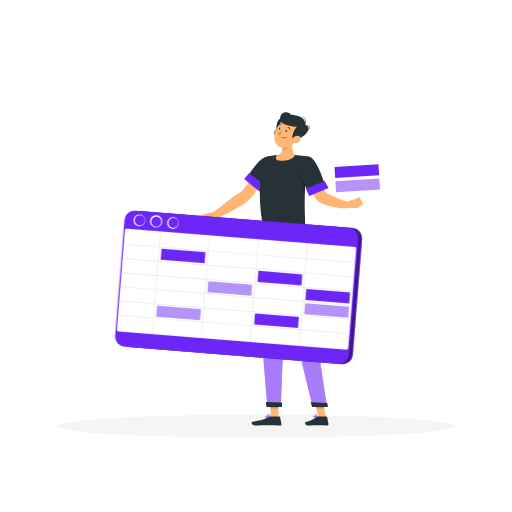
t = 0.00 s
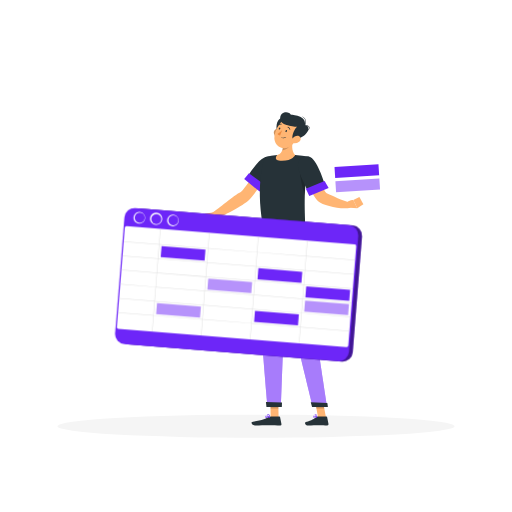
t = 0.38 s
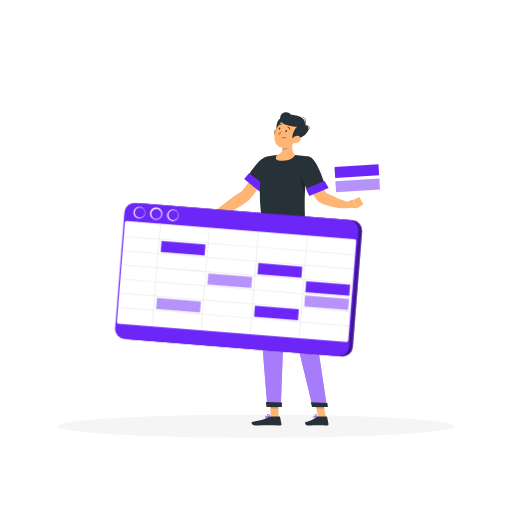
t = 1.13 s
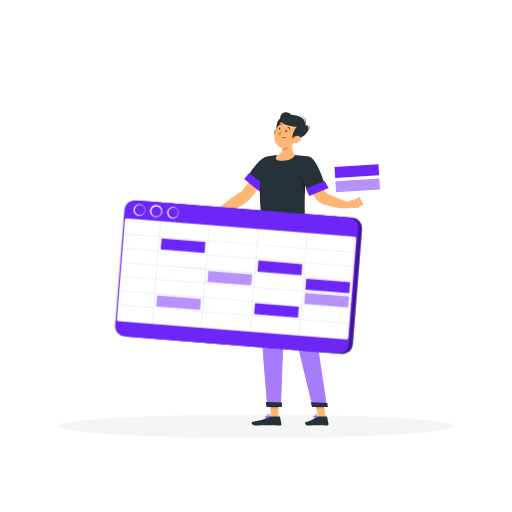
t = 1.50 s
t = 1.88 s: frame unchanged from t = 1.13 s, image omitted
t = 2.63 s: frame unchanged from t = 0.38 s, image omitted

The animated SVG that drew these frames (rendered in a browser with its animation timeline set to each time). Animation: 1 CSS @keyframes rule; one cycle of 3.00 s, repeats indefinitely.

<svg class="animated" id="freepik_stories-spreadsheets" xmlns="http://www.w3.org/2000/svg" viewBox="0 0 500 500" version="1.1" xmlns:xlink="http://www.w3.org/1999/xlink" xmlns:svgjs="http://svgjs.com/svgjs"><style>svg#freepik_stories-spreadsheets:not(.animated) .animable {opacity: 0;}svg#freepik_stories-spreadsheets.animated #freepik--Spreadsheets--inject-2 {animation: 3s Infinite  linear floating;animation-delay: 0s;}            @keyframes floating {                0% {                    opacity: 1;                    transform: translateY(0px);                }                50% {                    transform: translateY(-10px);                }                100% {                    opacity: 1;                    transform: translateY(0px);                }            }        .animator-hidden { display: none; }</style><g id="freepik--background-complete--inject-2" class="animable animator-hidden" style="transform-origin: 250px 225.545px;"><rect y="382.4" width="500" height="0.25" style="fill: rgb(235, 235, 235); transform-origin: 250px 382.525px;" id="eltudouojg7aa" class="animable"></rect><rect x="394.36" y="393.85" width="50.9" height="0.25" style="fill: rgb(235, 235, 235); transform-origin: 419.81px 393.975px;" id="elhp6ks2lb99v" class="animable"></rect><rect x="52.46" y="390.89" width="47.21" height="0.25" style="fill: rgb(235, 235, 235); transform-origin: 76.065px 391.015px;" id="elsa615rmeko" class="animable"></rect><rect x="378.81" y="389.21" width="19.19" height="0.25" style="fill: rgb(235, 235, 235); transform-origin: 388.405px 389.335px;" id="elnq392j5ccn" class="animable"></rect><rect x="317.14" y="395.84" width="14.08" height="0.25" style="fill: rgb(235, 235, 235); transform-origin: 324.18px 395.965px;" id="el367nn2qrmo2" class="animable"></rect><rect x="272.79" y="395.84" width="35.44" height="0.25" style="fill: rgb(235, 235, 235); transform-origin: 290.51px 395.965px;" id="elnv6s49hf0cr" class="animable"></rect><rect x="195.22" y="391.62" width="56.99" height="0.25" style="fill: rgb(235, 235, 235); transform-origin: 223.715px 391.745px;" id="elrf4vtly31z" class="animable"></rect><path d="M237,337.8H43.91a5.71,5.71,0,0,1-5.7-5.71V60.66A5.71,5.71,0,0,1,43.91,55H237a5.71,5.71,0,0,1,5.71,5.71V332.09A5.71,5.71,0,0,1,237,337.8ZM43.91,55.2a5.46,5.46,0,0,0-5.45,5.46V332.09a5.46,5.46,0,0,0,5.45,5.46H237a5.47,5.47,0,0,0,5.46-5.46V60.66A5.47,5.47,0,0,0,237,55.2Z" style="fill: rgb(235, 235, 235); transform-origin: 140.46px 196.4px;" id="elubn5u0i85i" class="animable"></path><path d="M453.31,337.8H260.21a5.72,5.72,0,0,1-5.71-5.71V60.66A5.72,5.72,0,0,1,260.21,55h193.1A5.71,5.71,0,0,1,459,60.66V332.09A5.71,5.71,0,0,1,453.31,337.8ZM260.21,55.2a5.47,5.47,0,0,0-5.46,5.46V332.09a5.47,5.47,0,0,0,5.46,5.46h193.1a5.47,5.47,0,0,0,5.46-5.46V60.66a5.47,5.47,0,0,0-5.46-5.46Z" style="fill: rgb(235, 235, 235); transform-origin: 356.75px 196.4px;" id="ell2pa47nrn5" class="animable"></path><g id="el3vg8ico9ged"><rect x="77.01" y="81.58" width="140.63" height="124.81" style="fill: rgb(230, 230, 230); transform-origin: 147.325px 143.985px; transform: rotate(180deg);" class="animable" id="elw4ud9jba0uk"></rect></g><g id="el6o8magpj5ud"><rect x="73.88" y="81.58" width="140.63" height="124.81" style="fill: rgb(245, 245, 245); transform-origin: 144.195px 143.985px; transform: rotate(180deg);" class="animable" id="elok0y1a2q3r"></rect></g><g id="el7nvinnhxu7g"><rect x="88.1" y="79.27" width="112.21" height="129.41" style="fill: rgb(255, 255, 255); transform-origin: 144.205px 143.975px; transform: rotate(90deg);" class="animable" id="elpbrajhen56"></rect></g><g id="el1ijy5pssvv5"><rect x="24.57" y="142.8" width="112.21" height="2.36" style="fill: rgb(230, 230, 230); transform-origin: 80.675px 143.98px; transform: rotate(90deg);" class="animable" id="elljv5lvb5zbm"></rect></g><g id="elqgvfqq088pg"><rect x="76.2" y="180.89" width="135.99" height="8.46" style="fill: rgb(245, 245, 245); transform-origin: 144.195px 185.12px; transform: rotate(180deg);" class="animable" id="elvza27vu4hw"></rect></g><path d="M67.77,71.15h156a.86.86,0,0,1,.87.86h0a.87.87,0,0,1-.87.86h-156A.87.87,0,0,1,66.9,72h0A.86.86,0,0,1,67.77,71.15Z" style="fill: rgb(230, 230, 230); transform-origin: 145.77px 72.01px;" id="els2qppvqjjy" class="animable"></path><path d="M64.74,72a2.16,2.16,0,1,0,2.16-2.16A2.16,2.16,0,0,0,64.74,72Z" style="fill: rgb(230, 230, 230); transform-origin: 66.9px 72px;" id="ellnsam0jnx6o" class="animable"></path><path d="M216.47,76.85h0a1.18,1.18,0,0,0,1.17-1.17V73.17A1.17,1.17,0,0,0,216.47,72h0a1.16,1.16,0,0,0-1.16,1.16v2.51A1.17,1.17,0,0,0,216.47,76.85Z" style="fill: rgb(230, 230, 230); transform-origin: 216.475px 74.425px;" id="el8q4t208lgz" class="animable"></path><path d="M80.79,76.85h0A1.18,1.18,0,0,0,82,75.68V73.17A1.17,1.17,0,0,0,80.79,72h0a1.16,1.16,0,0,0-1.16,1.16v2.51A1.17,1.17,0,0,0,80.79,76.85Z" style="fill: rgb(230, 230, 230); transform-origin: 80.815px 74.4248px;" id="el9h1pp6u568r" class="animable"></path><g id="elnjla49mu7xp"><rect x="68.04" y="72.01" width="144.15" height="122.16" style="fill: rgb(224, 224, 224); opacity: 0.4; transform-origin: 140.115px 133.09px; transform: rotate(180deg);" class="animable" id="elrxki7t60czn"></rect></g><path d="M200.43,72a2.16,2.16,0,1,0,2.16-2.16A2.16,2.16,0,0,0,200.43,72Z" style="fill: rgb(230, 230, 230); transform-origin: 202.59px 72px;" id="elk9nnuni45c" class="animable"></path><g id="el2scxbquyx2d"><rect x="180.31" y="244.63" width="31.94" height="131.56" style="fill: rgb(240, 240, 240); transform-origin: 196.28px 310.41px; transform: rotate(180deg);" class="animable" id="el0u7sld7bjk1k"></rect></g><g id="ell7ctmwa57e"><rect x="83.47" y="376.19" width="122.66" height="6.21" style="fill: rgb(240, 240, 240); transform-origin: 144.8px 379.295px; transform: rotate(180deg);" class="animable" id="elg5d0qc2sm1"></rect></g><rect x="77.33" y="244.63" width="102.98" height="131.56" style="fill: rgb(245, 245, 245); transform-origin: 128.82px 310.41px;" id="elbs93ws1f05q" class="animable"></rect><rect x="89.89" y="294.34" width="77.86" height="32.13" style="fill: rgb(240, 240, 240); transform-origin: 128.82px 310.405px;" id="el6r6e1tzef53" class="animable"></rect><rect x="89.89" y="332.34" width="77.86" height="32.13" style="fill: rgb(240, 240, 240); transform-origin: 128.82px 348.405px;" id="elrktnkifuo1" class="animable"></rect><rect x="89.89" y="256.35" width="77.86" height="32.13" style="fill: rgb(240, 240, 240); transform-origin: 128.82px 272.415px;" id="elat3tb7t63sq" class="animable"></rect><g id="elt4fdkl4c2jk"><rect x="73.08" y="233.83" width="107.24" height="10.8" style="fill: rgb(240, 240, 240); transform-origin: 126.7px 239.23px; transform: rotate(180deg);" class="animable" id="elta5c7iye6k"></rect></g><rect x="180.31" y="233.83" width="36.4" height="10.8" style="fill: rgb(230, 230, 230); transform-origin: 198.51px 239.23px;" id="elur7xq47nsur" class="animable"></rect><rect x="119.04" y="216.51" width="17.02" height="17.31" style="fill: rgb(240, 240, 240); transform-origin: 127.55px 225.165px;" id="elxyutgmb57pp" class="animable"></rect><g id="elxjggq909q5"><rect x="88.85" y="216.51" width="30.19" height="17.31" style="fill: rgb(245, 245, 245); transform-origin: 103.945px 225.165px; transform: rotate(180deg);" class="animable" id="elwwgq82qgnkj"></rect></g><g id="elgitnjxuguq7"><rect x="88.67" y="219.12" width="47.38" height="1.4" style="fill: rgb(230, 230, 230); opacity: 0.7; mix-blend-mode: multiply; transform-origin: 112.36px 219.82px;" class="animable" id="elfprsgzxvwxi"></rect></g><rect x="119.04" y="215.67" width="17.95" height="4.05" style="fill: rgb(240, 240, 240); transform-origin: 128.015px 217.695px;" id="elojvzg2rel5j" class="animable"></rect><g id="elfin8bvb1e67"><rect x="87.91" y="215.67" width="31.13" height="4.05" style="fill: rgb(245, 245, 245); transform-origin: 103.475px 217.695px; transform: rotate(180deg);" class="animable" id="el0xkkrtt5c3ng"></rect></g><rect x="179.48" y="216.51" width="17.02" height="17.31" style="fill: rgb(240, 240, 240); transform-origin: 187.99px 225.165px;" id="el3rcl7qweuyf" class="animable"></rect><g id="elmlfgz937nvf"><rect x="149.29" y="216.51" width="30.19" height="17.31" style="fill: rgb(245, 245, 245); transform-origin: 164.385px 225.165px; transform: rotate(180deg);" class="animable" id="elwwr2vznw4qb"></rect></g><g id="elngb96f247dq"><rect x="149.11" y="219.12" width="47.38" height="1.4" style="fill: rgb(230, 230, 230); opacity: 0.7; mix-blend-mode: multiply; transform-origin: 172.8px 219.82px;" class="animable" id="elxamf27aumja"></rect></g><rect x="179.48" y="215.67" width="17.95" height="4.05" style="fill: rgb(240, 240, 240); transform-origin: 188.455px 217.695px;" id="el3663hx5sbie" class="animable"></rect><g id="eliaq5490n8uh"><rect x="148.35" y="215.67" width="31.13" height="4.05" style="fill: rgb(245, 245, 245); transform-origin: 163.915px 217.695px; transform: rotate(180deg);" class="animable" id="eljz9uaesxje"></rect></g><g id="el38fjoyz4b6a"><rect x="374.24" y="120.42" width="65.9" height="80.58" style="fill: rgb(240, 240, 240); transform-origin: 407.19px 160.71px; transform: rotate(180deg);" class="animable" id="elokaer0f5ypn"></rect></g><g id="elgch0k9gzf3c"><rect x="360.09" y="120.42" width="75.8" height="80.58" style="fill: rgb(245, 245, 245); transform-origin: 397.99px 160.71px; transform: rotate(180deg);" class="animable" id="elladcki7j88s"></rect></g><g id="elby0h064q0do"><rect x="364.05" y="129.16" width="67.88" height="63.1" style="fill: rgb(255, 255, 255); transform-origin: 397.99px 160.71px; transform: rotate(-90deg);" class="animable" id="elq2xudj923na"></rect></g><g id="el9lefk7a99h7"><rect x="380.51" y="144.45" width="34.98" height="32.51" rx="4.13" style="fill: rgb(245, 245, 245); transform-origin: 398px 160.705px; transform: rotate(-90deg);" class="animable" id="elw2x54z6v3x"></rect></g><g id="el1kis8ophdd7"><rect x="288.92" y="82.96" width="65.9" height="80.58" style="fill: rgb(240, 240, 240); transform-origin: 321.87px 123.25px; transform: rotate(180deg);" class="animable" id="el6nkuw09iktp"></rect></g><g id="elka17oo6qydb"><rect x="274.76" y="82.96" width="75.8" height="80.58" style="fill: rgb(245, 245, 245); transform-origin: 312.66px 123.25px; transform: rotate(180deg);" class="animable" id="elio0q68niq9f"></rect></g><g id="elkyaks9hdgwp"><rect x="278.72" y="91.7" width="67.88" height="63.1" style="fill: rgb(255, 255, 255); transform-origin: 312.66px 123.25px; transform: rotate(-90deg);" class="animable" id="elrjsj0g4t8q"></rect></g><g id="elar994dcn1jq"><rect x="295.18" y="106.99" width="34.98" height="32.51" rx="8.94" style="fill: rgb(245, 245, 245); transform-origin: 312.67px 123.245px; transform: rotate(-90deg);" class="animable" id="elgxql4de7xh"></rect></g><g id="eltyyiyenvp1m"><rect x="196.28" y="261.15" width="47.42" height="121.25" style="fill: rgb(230, 230, 230); transform-origin: 219.99px 321.775px; transform: rotate(180deg);" class="animable" id="elujtawmo6yz"></rect></g><polygon points="201.05 382.4 196.28 382.4 196.28 365.89 206.06 365.89 201.05 382.4" style="fill: rgb(240, 240, 240); transform-origin: 201.17px 374.145px;" id="ele3zyyd24pvu" class="animable"></polygon><g id="el7xwe7qlx9m6"><rect x="270.6" y="261.15" width="47.42" height="121.25" style="fill: rgb(230, 230, 230); transform-origin: 294.31px 321.775px; transform: rotate(180deg);" class="animable" id="elha8sx9nog9k"></rect></g><g id="el7h3g743ylh7"><rect x="196.28" y="261.15" width="78.48" height="111.12" style="fill: rgb(240, 240, 240); transform-origin: 235.52px 316.71px; transform: rotate(180deg);" class="animable" id="ell449q8xmqo"></rect></g><g id="eleox605s37vq"><rect x="199.98" y="266.07" width="71.08" height="30.47" style="fill: rgb(230, 230, 230); transform-origin: 235.52px 281.305px; transform: rotate(180deg);" class="animable" id="elv8l5hbtn5wi"></rect></g><path d="M228.56,275.54h10.72c4.65,0,9.1-3.76,12.3-10.39H216.26C219.46,271.78,223.91,275.54,228.56,275.54Z" style="fill: rgb(240, 240, 240); transform-origin: 233.92px 270.345px;" id="el75sgwo1lk16" class="animable"></path><polygon points="269.99 382.4 274.76 382.4 274.76 365.89 264.99 365.89 269.99 382.4" style="fill: rgb(240, 240, 240); transform-origin: 269.875px 374.145px;" id="el5559bxxwprj" class="animable"></polygon><g id="elnfh82oorl4a"><rect x="199.98" y="301.47" width="71.08" height="30.47" style="fill: rgb(230, 230, 230); transform-origin: 235.52px 316.705px; transform: rotate(180deg);" class="animable" id="elggx1qdr2l1m"></rect></g><path d="M228.56,310.94h10.72c4.65,0,9.1-3.76,12.3-10.4H216.26C219.46,307.18,223.91,310.94,228.56,310.94Z" style="fill: rgb(240, 240, 240); transform-origin: 233.92px 305.74px;" id="ell578a91ihl" class="animable"></path><g id="el39unwc0rndm"><rect x="199.98" y="336.87" width="71.08" height="30.47" style="fill: rgb(230, 230, 230); transform-origin: 235.52px 352.105px; transform: rotate(180deg);" class="animable" id="elnfsxmeqbuk"></rect></g><path d="M228.56,346.34h10.72c4.65,0,9.1-3.76,12.3-10.4H216.26C219.46,342.58,223.91,346.34,228.56,346.34Z" style="fill: rgb(240, 240, 240); transform-origin: 233.92px 341.14px;" id="elnok6n7brl1" class="animable"></path><path d="M383.45,246.82l-8.53,29.95c.26,64.74-2.66,68.47-2.69,79.6h9C382.08,302.19,387.4,306.8,383.45,246.82Z" style="fill: rgb(240, 240, 240); transform-origin: 378.561px 301.595px;" id="elu2rz0c44j1q" class="animable"></path><path d="M381.8,382.4h0a35.6,35.6,0,0,0,34.79-28,75.22,75.22,0,0,1,3.63-12.53l.27-.65H343.12l.27.65A74.25,74.25,0,0,1,347,354.36,35.61,35.61,0,0,0,381.8,382.4Z" style="fill: rgb(250, 250, 250); transform-origin: 381.805px 361.81px;" id="elbp3lkj1a7bf" class="animable"></path><polygon points="338.11 345.1 425.5 345.1 428 326.17 335.61 326.17 338.11 345.1" style="fill: rgb(240, 240, 240); transform-origin: 381.805px 335.635px;" id="elwq5m135sh4a" class="animable"></polygon><path d="M378.58,332.54c-3.23-62.39,37.94-66,54.25-44.9C441.49,310.29,380.44,368.42,378.58,332.54Z" style="fill: rgb(240, 240, 240); transform-origin: 406.036px 309.99px;" id="elgapeczi1hbc" class="animable"></path><path d="M378.64,306.73c-6.59-46.05,23.44-54.75,36.86-41.43C423.39,280.93,382.43,333.22,378.64,306.73Z" style="fill: rgb(240, 240, 240); transform-origin: 397.107px 286.861px;" id="elojxnwxxr8io" class="animable"></path><path d="M380.56,273.17c-6.83-29.06,11.87-36.33,21.2-28.58C407.69,254.13,384.49,289.88,380.56,273.17Z" style="fill: rgb(240, 240, 240); transform-origin: 390.908px 259.627px;" id="el9pov9sksrtw" class="animable"></path><path d="M374.36,293.88c11.84-35.34-10.57-46.52-23.06-38C342.82,267.1,367.55,314.2,374.36,293.88Z" style="fill: rgb(240, 240, 240); transform-origin: 363.629px 276.034px;" id="el0us1z5p3rh2b" class="animable"></path><path d="M381.47,275.87c17.21-33.05-3.18-47.59-16.86-41.09C354.5,244.49,371.57,294.88,381.47,275.87Z" style="fill: rgb(240, 240, 240); transform-origin: 374.788px 256.691px;" id="elbwissuttna8" class="animable"></path><path d="M377.11,328.59c8.48-54.47-27.33-61.33-43.55-44.32C323.91,303.38,372.23,359.91,377.11,328.59Z" style="fill: rgb(240, 240, 240); transform-origin: 355.34px 306.949px;" id="elqomm5xbpgw" class="animable"></path></g><g id="freepik--Shadow--inject-2" class="animable" style="transform-origin: 250px 416.24px;"><ellipse id="freepik--path--inject-2" cx="250" cy="416.24" rx="193.89" ry="11.32" style="fill: rgb(245, 245, 245); transform-origin: 250px 416.24px;" class="animable"></ellipse></g><g id="freepik--Character--inject-2" class="animable animator-active" style="transform-origin: 281.57px 262.601px;"><polygon points="272.06 407.62 264.34 407.62 264.01 389.76 271.73 389.76 272.06 407.62" style="fill: rgb(255, 181, 115); transform-origin: 268.035px 398.69px;" id="elyrto90t4nmi" class="animable"></polygon><polygon points="318.37 407.62 310.66 407.62 307.22 389.76 314.93 389.76 318.37 407.62" style="fill: rgb(255, 181, 115); transform-origin: 312.795px 398.69px;" id="elm3zboda9bbc" class="animable"></polygon><path d="M310.13,406.73h8.67a.64.64,0,0,1,.64.53l1.36,6.85a1.18,1.18,0,0,1-1.16,1.38c-3-.06-4.49-.23-8.3-.23-2.35,0-7.19.24-10.42.24s-3.59-3.2-2.25-3.49c6-1.3,8.25-3.1,10.2-4.81A2,2,0,0,1,310.13,406.73Z" style="fill: rgb(38, 50, 56); transform-origin: 309.377px 411.115px;" id="elus3dvc5ubym" class="animable"></path><path d="M264.41,406.73h8.43a.65.65,0,0,1,.64.53l1.36,6.85a1.16,1.16,0,0,1-1.14,1.38c-3-.06-7.43-.23-11.25-.23-4.47,0-8.33.24-13.57.24-3.16,0-4-3.2-2.63-3.49,6.07-1.32,11-1.46,16.29-4.68A3.66,3.66,0,0,1,264.41,406.73Z" style="fill: rgb(38, 50, 56); transform-origin: 260.239px 411.115px;" id="elrm5sp2fjwqc" class="animable"></path><path d="M264.19,165.51,256,158.13s-18,28.36-21.62,29.94c-5,2.14-21.61,16.49-27.08,19.81-.35,1.26-.26,4.73.37,5.74,9.1-.78,31.11-14.16,34.73-17.53C250.6,188.4,264.19,165.51,264.19,165.51Z" style="fill: rgb(255, 181, 115); transform-origin: 235.644px 185.875px;" id="elnd7a5iyp0gg" class="animable"></path><path d="M269.9,159.68c1.21,7.28-15.59,25.12-15.59,25.12l-13.46-11a97.73,97.73,0,0,1,12.21-16.33C260,150.42,268.58,151.7,269.9,159.68Z" style="fill: rgb(38, 50, 56); transform-origin: 255.406px 168.832px;" id="eltqmoibbs68" class="animable"></path><g id="elvkgmpr0508r"><path d="M250.83,182l3.48,2.82s3.77-4,7.6-9c4.49-6.52,7.95-12.42,8.06-15.15v-.07C268.26,159.35,258.52,169.92,250.83,182Z" style="opacity: 0.2; transform-origin: 260.4px 172.66px;" class="animable" id="elyst23bxgh4"></path></g><path d="M208.41,207.31l-7.94,1.47-.44,8.54a34,34,0,0,0,9.56-4.12Z" style="fill: rgb(255, 181, 115); transform-origin: 204.81px 212.315px;" id="ellyt9ov71ct" class="animable"></path><polygon points="192 211.65 193.17 216.04 200.03 217.32 200.47 208.78 192 211.65" style="fill: rgb(255, 181, 115); transform-origin: 196.235px 213.05px;" id="el5olc4hkfg96" class="animable"></polygon><g id="el1wunzk84p6k"><polygon points="264.01 389.76 264.18 398.97 271.9 398.97 271.73 389.76 264.01 389.76" style="opacity: 0.2; transform-origin: 267.955px 394.365px;" class="animable" id="el8kowibcs908"></polygon></g><g id="elk4o709ceqp"><polygon points="314.94 389.76 307.22 389.76 309 398.97 316.71 398.97 314.94 389.76" style="opacity: 0.2; transform-origin: 311.965px 394.365px;" class="animable" id="elkd8wa28zatd"></polygon></g><polygon points="243.11 169.24 238.49 174.74 253.46 187.08 259.45 181.16 243.11 169.24" style="fill: #6D26F8; transform-origin: 248.97px 178.16px;" id="eldisbxdw8cpu" class="animable"></polygon><path d="M258.8,153.45s-9.68,23.3-2.09,66.68H298c.44-6.33-2.78-37.23,4.06-67.07a107.14,107.14,0,0,0-13.77-1.75,153.08,153.08,0,0,0-17.54,0A78.77,78.77,0,0,0,258.8,153.45Z" style="fill: rgb(38, 50, 56); transform-origin: 277.932px 185.594px;" id="elljx4oditawq" class="animable"></path><g id="elunjux21o8u"><path d="M292.88,160.42c-.8,4.92.46,16.67,4.8,30.25a197.86,197.86,0,0,1,3.7-34.64V156C298.67,155.69,293.66,155.82,292.88,160.42Z" style="opacity: 0.2; transform-origin: 297.017px 173.284px;" class="animable" id="elzmo1kq3ouai"></path></g><path d="M286.37,134.91c-1.25,5.64-2,12.64,1.89,16.4,0,0-2.41,5.73-12.9,5.73-9.58,0-4.64-5.73-4.64-5.73,6.33-1.5,6.19-9.28,5.2-13.67Z" style="fill: rgb(255, 181, 115); transform-origin: 278.853px 145.975px;" id="elhzmwx1xj3re" class="animable"></path><g id="eldxt5gor2wyh"><path d="M275.92,137.65a17,17,0,0,1-.27,9.26,10.08,10.08,0,0,0,2.83-.86c3.59-1.67,5.4-4.31,7.32-8.21.16-1,.35-2,.57-2.93Z" style="opacity: 0.2; transform-origin: 281.01px 140.91px;" class="animable" id="elf1kj8g3frz"></path></g><path d="M267.43,130.2a7.07,7.07,0,0,0,3,4.59c2.11,1.37,4-.37,4.06-2.79.08-2.17-.93-5.51-3.38-5.91A3.35,3.35,0,0,0,267.43,130.2Z" style="fill: rgb(255, 181, 115); transform-origin: 270.915px 130.668px;" id="el0h3mmdaqvw" class="animable"></path><g id="elefh14tlx15w"><path d="M267.43,130.2a7.07,7.07,0,0,0,3,4.59c2.11,1.37,4-.37,4.06-2.79.08-2.17-.93-5.51-3.38-5.91A3.35,3.35,0,0,0,267.43,130.2Z" style="opacity: 0.2; transform-origin: 270.915px 130.668px;" class="animable" id="elroq37erzij"></path></g><path d="M277.73,116.85l-5.08,16.7C266,121.62,273.47,111.48,277.73,116.85Z" style="fill: rgb(38, 50, 56); transform-origin: 273.867px 124.462px;" id="el2v54nkz5d42" class="animable"></path><path d="M291.79,130.22c-3.26,7-4.81,11.26-9.85,13.6-7.57,3.53-15.05-3-13.93-10.81,1-7,6.17-17.29,14.25-17.55A10.2,10.2,0,0,1,291.79,130.22Z" style="fill: rgb(255, 181, 115); transform-origin: 280.384px 130.127px;" id="el08yzsyr7bxvk" class="animable"></path><path d="M287.33,136.29c-4,.49-.7-9.65,2.77-12.39-4.65-.62-17.14-1.66-16.54-8.45.72-8.23,10-5.77,10-3.84,1.77,1.27,15.68.22,14.32,10.76C304.7,122.66,300.89,134.66,287.33,136.29Z" style="fill: rgb(38, 50, 56); transform-origin: 287.365px 123.005px;" id="elyh4258bwkwo" class="animable"></path><path d="M297.86,122.63h-.07a.27.27,0,0,1-.18-.33c1.54-5.12-.3-6.93-2.07-7.94a.28.28,0,0,1-.1-.36.27.27,0,0,1,.36-.1c2.84,1.62,3.58,4.34,2.31,8.56A.26.26,0,0,1,297.86,122.63Z" style="fill: rgb(38, 50, 56); transform-origin: 297.06px 118.249px;" id="elkrfc7q6opv" class="animable"></path><path d="M300.11,128.21a.24.24,0,0,1-.19-.08.26.26,0,0,1,0-.37c1.51-1.36,2.12-2.57,1.77-3.5s-1.89-1.63-3.85-1.63a.26.26,0,0,1-.26-.26.26.26,0,0,1,.26-.26c2.21,0,3.88.75,4.34,2,.31.8.22,2.16-1.91,4.08A.28.28,0,0,1,300.11,128.21Z" style="fill: rgb(38, 50, 56); transform-origin: 299.946px 125.162px;" id="elklxp3l3efz" class="animable"></path><path d="M292.09,138.5a7.4,7.4,0,0,1-5.4,1.44c-2.52-.35-2.71-2.86-1.11-4.71,1.43-1.67,4.48-3.5,6.57-2.21S294,137,292.09,138.5Z" style="fill: rgb(255, 181, 115); transform-origin: 289.087px 136.292px;" id="el4d79lyi9dan" class="animable"></path><path d="M256.71,220.13s-2.48,57.68-2.21,81.21c.27,24.46,6.85,95.85,6.85,95.85h13.07s2.41-70,3.58-94c1.27-26.2,5.83-83.07,5.83-83.07Z" style="fill: #6D26F8; transform-origin: 269.155px 308.655px;" id="elp49d15cqxf" class="animable"></path><g id="elyvyc4ood66l"><path d="M256.71,220.13s-2.48,57.68-2.21,81.21c.27,24.46,6.85,95.85,6.85,95.85h13.07s2.41-70,3.58-94c1.27-26.2,5.83-83.07,5.83-83.07Z" style="fill: rgb(255, 255, 255); opacity: 0.4; transform-origin: 269.155px 308.655px;" class="animable" id="el7iic4rxy9wf"></path></g><path d="M275.38,393.18c.06,0-.11,4.27-.11,4.27H260.21l-.51-4.79Z" style="fill: rgb(38, 50, 56); transform-origin: 267.546px 395.055px;" id="elw6g89yld5p" class="animable"></path><g id="ellhvnwkt2n5g"><path d="M274.38,235.4c-.45,28.62.85,46,4,60,.79-13.65,2.08-31.7,3.21-46.7Z" style="opacity: 0.2; transform-origin: 277.942px 265.4px;" class="animable" id="elwy2nqmgjngf"></path></g><path d="M271.35,220.13s7.31,59,11.57,81c4.67,24.19,22.52,96,22.52,96h14.13S308.43,327.31,306,303.37c-2.62-26-8-83.24-8-83.24Z" style="fill: #6D26F8; transform-origin: 295.46px 308.63px;" id="elun83cemk3pk" class="animable"></path><g id="el36y8p1o32n"><path d="M271.35,220.13s7.31,59,11.57,81c4.67,24.19,22.52,96,22.52,96h14.13S308.43,327.31,306,303.37c-2.62-26-8-83.24-8-83.24Z" style="fill: rgb(255, 255, 255); opacity: 0.4; transform-origin: 295.46px 308.63px;" class="animable" id="el74tt75b5z6"></path></g><path d="M319.66,393.51c.06,0,.61,3.94.61,3.94H304.74l-1.26-4.53Z" style="fill: rgb(38, 50, 56); transform-origin: 311.875px 395.185px;" id="elwesfrfq0lm" class="animable"></path><path d="M280.23,128.21c-.23.58-.72.94-1.1.8s-.5-.73-.27-1.31.72-1,1.1-.81S280.46,127.62,280.23,128.21Z" style="fill: rgb(38, 50, 56); transform-origin: 279.545px 127.942px;" id="el3voxkr3q8wm" class="animable"></path><path d="M273.69,125.77c-.23.58-.72.94-1.1.8s-.5-.73-.27-1.31.72-.94,1.1-.8S273.92,125.19,273.69,125.77Z" style="fill: rgb(38, 50, 56); transform-origin: 273.005px 125.515px;" id="el7fmlk0wj9jj" class="animable"></path><path d="M275.65,126.84a23.36,23.36,0,0,1-4.72,4,3.48,3.48,0,0,0,2.55,1.55Z" style="fill: rgb(237, 137, 62); transform-origin: 273.29px 129.615px;" id="elht1oi06cczu" class="animable"></path><path d="M274.53,134.59a.17.17,0,0,1-.1-.23.18.18,0,0,1,.24-.11,5,5,0,0,0,4.45-.42.18.18,0,0,1,.25,0,.19.19,0,0,1,0,.26A5.31,5.31,0,0,1,274.53,134.59Z" style="fill: rgb(38, 50, 56); transform-origin: 276.918px 134.367px;" id="eloldnk97jf6b" class="animable"></path><path d="M283,126.81a.34.34,0,0,1-.22-.23,2.82,2.82,0,0,0-1.73-2,.35.35,0,0,1-.23-.45.36.36,0,0,1,.45-.25,3.5,3.5,0,0,1,2.21,2.44.37.37,0,0,1-.25.46A.36.36,0,0,1,283,126.81Z" style="fill: rgb(38, 50, 56); transform-origin: 282.148px 125.341px;" id="eldn3z7iejvkk" class="animable"></path><path d="M271.67,122.34a.38.38,0,0,1-.12-.1.37.37,0,0,1,.05-.52,3.68,3.68,0,0,1,3.26-.81.36.36,0,0,1,.23.45.38.38,0,0,1-.46.25h0a2.91,2.91,0,0,0-2.57.67A.37.37,0,0,1,271.67,122.34Z" style="fill: rgb(38, 50, 56); transform-origin: 273.286px 121.592px;" id="el7ovtbndsy08" class="animable"></path><path d="M295.28,165.75,306,162.26s9.87,25.14,13.53,26.6c5,2,15.07,7.28,21.35,8.54.72,1.06,1.69,4.32,1.38,5.47-9,2.34-27.32-2.6-30.93-5.83C303.1,189.65,295.28,165.75,295.28,165.75Z" style="fill: rgb(255, 181, 115); transform-origin: 318.8px 182.869px;" id="elxrwgg5o4hcn" class="animable"></path><path d="M302,153.06c7.27,1.06,15,26.35,15,26.35l-15.54,8.66s-6.46-12-9.57-21C288.67,157.75,294.23,151.92,302,153.06Z" style="fill: rgb(38, 50, 56); transform-origin: 303.979px 170.494px;" id="ely9vd0xqudtm" class="animable"></path><polygon points="317.01 176.66 320.94 183.51 302.03 191.52 298.68 184.33 317.01 176.66" style="fill: #6D26F8; transform-origin: 309.81px 184.09px;" id="ell1b5aqgr89" class="animable"></polygon><path d="M307.55,408.08a2.28,2.28,0,0,1-1.48-.4,1.05,1.05,0,0,1-.35-1,.61.61,0,0,1,.32-.52c.86-.44,3.32,1.09,3.6,1.27a.18.18,0,0,1,.08.18.21.21,0,0,1-.15.15A9.11,9.11,0,0,1,307.55,408.08Zm-1.11-1.6a.6.6,0,0,0-.24,0c-.05,0-.1.07-.12.21a.73.73,0,0,0,.23.66c.42.36,1.42.41,2.74.14A7.28,7.28,0,0,0,306.44,406.48Z" style="fill: #6D26F8; transform-origin: 307.711px 407.084px;" id="el822lhbm8tj2" class="animable"></path><path d="M309.53,407.81l-.09,0c-.78-.43-2.29-2.12-2.1-3a.6.6,0,0,1,.59-.48,1,1,0,0,1,.78.24c.87.73,1,2.95,1,3.05a.2.2,0,0,1-.09.17A.17.17,0,0,1,309.53,407.81Zm-1.48-3.13H308c-.24,0-.26.14-.27.19-.11.51.84,1.78,1.62,2.39a4.35,4.35,0,0,0-.85-2.42A.63.63,0,0,0,308.05,404.68Z" style="fill: #6D26F8; transform-origin: 308.517px 406.066px;" id="elk7zwd0lxi6c" class="animable"></path><path d="M261.17,408.08a2.84,2.84,0,0,1-1.86-.48,1,1,0,0,1-.32-.89.6.6,0,0,1,.31-.48c.95-.53,4,1,4.36,1.23a.17.17,0,0,1,.09.19.17.17,0,0,1-.15.15A13.1,13.1,0,0,1,261.17,408.08Zm-1.35-1.6a.7.7,0,0,0-.35.07.23.23,0,0,0-.12.19.68.68,0,0,0,.21.59c.46.42,1.73.49,3.44.21A9.76,9.76,0,0,0,259.82,406.48Z" style="fill: #6D26F8; transform-origin: 261.367px 407.106px;" id="el378eyrikxqy" class="animable"></path><path d="M263.57,407.81l-.08,0c-.92-.42-2.72-2.09-2.56-3,0-.2.19-.46.7-.51a1.32,1.32,0,0,1,1,.31c1,.81,1.12,2.89,1.13,3a.21.21,0,0,1-.08.16A.25.25,0,0,1,263.57,407.81Zm-1.81-3.13h-.11c-.33,0-.35.17-.36.21-.1.52,1.13,1.83,2.06,2.4a4.13,4.13,0,0,0-1-2.37A.94.94,0,0,0,261.76,404.68Z" style="fill: #6D26F8; transform-origin: 262.34px 406.051px;" id="elgxm028e2wc8" class="animable"></path><path d="M341.57,203l7.35.36-3.91-8s-6.43-.09-7.48,4.85Z" style="fill: rgb(255, 181, 115); transform-origin: 343.225px 199.36px;" id="elt7d9c9kn6en" class="animable"></path><polygon points="354.86 199.51 350.97 192.45 345.01 195.38 348.92 203.38 354.86 199.51" style="fill: rgb(255, 181, 115); transform-origin: 349.935px 197.915px;" id="elpp4morjqnk" class="animable"></polygon><g id="elrnlpnduque"><rect x="343.09" y="145.67" width="10.79" height="43" style="fill: #6D26F8; transform-origin: 348.485px 167.17px; transform: rotate(86.43deg);" class="animable" id="el4y1p1x1f7xl"></rect></g><g id="eler4kxl3k766"><rect x="343.95" y="159.58" width="10.79" height="43" style="fill: rgb(255, 255, 255); opacity: 0.5; transform-origin: 349.345px 181.08px; transform: rotate(86.43deg);" class="animable" id="el46v7qibdjqt"></rect></g><g id="elz2nqtt9xdm"><rect x="343.95" y="159.58" width="10.79" height="43" style="fill: #6D26F8; opacity: 0.5; transform-origin: 349.345px 181.08px; transform: rotate(86.43deg);" class="animable" id="elu6hbbkwy46b"></rect></g></g><g id="freepik--Spreadsheets--inject-2" class="animable" style="transform-origin: 232.95px 280.615px;"><path d="M333.78,355.56,125.19,338.85a9.94,9.94,0,0,1-9.09-10.67l9.06-113.12A9.93,9.93,0,0,1,135.83,206l208.59,16.7a10,10,0,0,1,9.09,10.67l-9.06,113.13A10,10,0,0,1,333.78,355.56Z" style="fill: #6D26F8; transform-origin: 234.803px 280.778px;" id="elpqsoyejuk5f" class="animable"></path><g id="elss8dzrg5rz"><path d="M333.78,355.56,125.19,338.85a9.94,9.94,0,0,1-9.09-10.67l9.06-113.12A9.93,9.93,0,0,1,135.83,206l208.59,16.7a10,10,0,0,1,9.09,10.67l-9.06,113.13A10,10,0,0,1,333.78,355.56Z" style="opacity: 0.4; transform-origin: 234.803px 280.778px;" class="animable" id="elgwumppzid"></path></g><path d="M330.07,355.26l-208.59-16.7a10,10,0,0,1-9.09-10.67l9.06-113.13a10,10,0,0,1,10.67-9.09l208.59,16.7A10,10,0,0,1,349.8,233l-9.06,113.13A10,10,0,0,1,330.07,355.26Z" style="fill: #6D26F8; transform-origin: 231.094px 280.465px;" id="elrfmjl2xhdyq" class="animable"></path><path d="M338.25,341.45,115.6,323.62a1.65,1.65,0,0,1-1.52-1.77l7.77-97a1.65,1.65,0,0,1,1.77-1.52l222.66,17.83A1.66,1.66,0,0,1,347.8,243l-7.77,97A1.65,1.65,0,0,1,338.25,341.45Z" style="fill: rgb(255, 255, 255); transform-origin: 230.943px 282.391px;" id="elrpxqo6dnah" class="animable"></path><path d="M136.24,220.81a3.54,3.54,0,0,1-.46,0,5.67,5.67,0,1,1,.46,0Zm0-10.6a4.94,4.94,0,1,0,.39,0Z" style="fill: rgb(255, 255, 255); transform-origin: 136.01px 215.146px;" id="elalup84atlbk" class="animable"></path><path d="M152.64,222.12h-.46a6,6,0,1,1,.46,0Zm0-10.6a4.89,4.89,0,1,0,3.17,8.61,4.84,4.84,0,0,0,1.7-3.33h0a4.89,4.89,0,0,0-4.48-5.26Z" style="fill: rgb(255, 255, 255); transform-origin: 152.41px 216.122px;" id="elcbibuyrvhbp" class="animable"></path><path d="M169,223.44l-.46,0a5.64,5.64,0,1,1,.46,0Zm0-10.6a4.82,4.82,0,1,0,.39,0Z" style="fill: rgb(255, 255, 255); transform-origin: 168.77px 217.802px;" id="el3cgpp0hts4j" class="animable"></path><g id="elvk5rhdj0hhi"><rect x="173.35" y="228.48" width="10.79" height="43" style="fill: #6D26F8; transform-origin: 178.745px 249.98px; transform: rotate(94.58deg);" class="animable" id="el1zu5j6h84sq"></rect></g><g id="elhicg3phonpk"><rect x="267.9" y="250.03" width="10.79" height="43" style="fill: #6D26F8; transform-origin: 273.295px 271.53px; transform: rotate(94.58deg);" class="animable" id="el5688ejnmvqc"></rect></g><g id="elrbppea7g3nr"><rect x="218.95" y="260.1" width="10.79" height="43" style="fill: #6D26F8; opacity: 0.5; transform-origin: 224.345px 281.6px; transform: rotate(94.58deg);" class="animable" id="elhs01ja4s5ic"></rect></g><g id="elpwh8fp2tyin"><rect x="168.9" y="284.06" width="10.79" height="43" style="fill: #6D26F8; opacity: 0.5; transform-origin: 174.295px 305.56px; transform: rotate(94.58deg);" class="animable" id="ela6s1qv12d3"></rect></g><g id="elpg8yo2gb19k"><rect x="314.62" y="267.76" width="10.79" height="43" style="fill: #6D26F8; transform-origin: 320.015px 289.26px; transform: rotate(94.58deg);" class="animable" id="elsqvwinlx2qb"></rect></g><g id="elhpkfu7ur0bl"><rect x="313.51" y="281.66" width="10.79" height="43" style="fill: #6D26F8; opacity: 0.5; transform-origin: 318.905px 303.16px; transform: rotate(94.58deg);" class="animable" id="elphhykm2lmrl"></rect></g><g id="el3sx3pbef87a"><rect x="264.56" y="291.72" width="10.79" height="43" style="fill: #6D26F8; transform-origin: 269.955px 313.22px; transform: rotate(94.58deg);" class="animable" id="ell34c0gg7ex"></rect></g><path d="M346.7,256.68l0-.49-47.59-3.81,1.19-14.87-.49,0-1.19,14.87-47.34-3.79,1.19-14.87-.5,0-1.19,14.87-47.34-3.79,1.19-14.87-.49,0L203,244.68l-47.34-3.79L156.84,226l-.49,0-1.19,14.87-34.37-2.75,0,.49,34.37,2.75L154,254.75,119.68,252l0,.5L154,255.24l-1.07,13.4-34.37-2.75,0,.49,34.37,2.76-1.07,13.4-34.37-2.75,0,.49L151.78,283l-1.08,13.41-34.36-2.76,0,.5,34.37,2.75-1.08,13.4-34.37-2.75,0,.49,34.36,2.76-1.23,15.41.49,0,1.24-15.42,47.34,3.8-1.24,15.41.5,0,1.23-15.42,47.34,3.79L244,333.9l.49,0,1.23-15.42,47.34,3.79-1.23,15.42.49,0,1.24-15.42,47.58,3.81,0-.49-47.58-3.81,1.07-13.4,47.59,3.81,0-.5L294.7,308l1.07-13.4,47.59,3.81,0-.49-47.59-3.81,1.08-13.41,47.58,3.81,0-.49-47.58-3.81,1.07-13.4,47.59,3.81,0-.5L298,266.27l1.07-13.4ZM250.78,249l-1.07,13.41-47.34-3.79,1.07-13.41Zm-50.63,37.41,1.07-13.4,47.34,3.79-1.07,13.4Zm47.3,4.28-1.08,13.41L199,300.3l1.08-13.4Zm-46.19-18.18,1.07-13.4,47.34,3.79-1.07,13.4Zm-45.65-31.13L203,245.17l-1.07,13.41-47.34-3.79Zm-1.11,13.9,47.34,3.79-1.08,13.4-47.34-3.79Zm-1.12,13.9L200.72,273l-1.07,13.4-47.34-3.79Zm-1.11,13.89,47.34,3.79-1.07,13.41-47.34-3.79Zm-2.18,27.3,1.07-13.4,47.34,3.79-1.07,13.4Zm47.83,3.83L199,300.8l47.34,3.79L245.26,318Zm95.17,7.62L245.75,318l1.08-13.4,47.34,3.79Zm1.12-13.9-47.34-3.79,1.07-13.4,47.34,3.79ZM295.32,294,248,290.24l1.07-13.4,47.34,3.79Zm1.11-13.9-47.34-3.79,1.07-13.4,47.34,3.79Zm1.11-13.89-47.34-3.79L251.28,249l47.34,3.79Z" style="fill: rgb(224, 224, 224); transform-origin: 230.98px 281.845px;" id="elu6cwwddytgs" class="animable"></path></g><defs>     <filter id="active" height="200%">         <feMorphology in="SourceAlpha" result="DILATED" operator="dilate" radius="2"></feMorphology>                <feFlood flood-color="#32DFEC" flood-opacity="1" result="PINK"></feFlood>        <feComposite in="PINK" in2="DILATED" operator="in" result="OUTLINE"></feComposite>        <feMerge>            <feMergeNode in="OUTLINE"></feMergeNode>            <feMergeNode in="SourceGraphic"></feMergeNode>        </feMerge>    </filter>    <filter id="hover" height="200%">        <feMorphology in="SourceAlpha" result="DILATED" operator="dilate" radius="2"></feMorphology>                <feFlood flood-color="#ff0000" flood-opacity="0.5" result="PINK"></feFlood>        <feComposite in="PINK" in2="DILATED" operator="in" result="OUTLINE"></feComposite>        <feMerge>            <feMergeNode in="OUTLINE"></feMergeNode>            <feMergeNode in="SourceGraphic"></feMergeNode>        </feMerge>            <feColorMatrix type="matrix" values="0   0   0   0   0                0   1   0   0   0                0   0   0   0   0                0   0   0   1   0 "></feColorMatrix>    </filter></defs></svg>